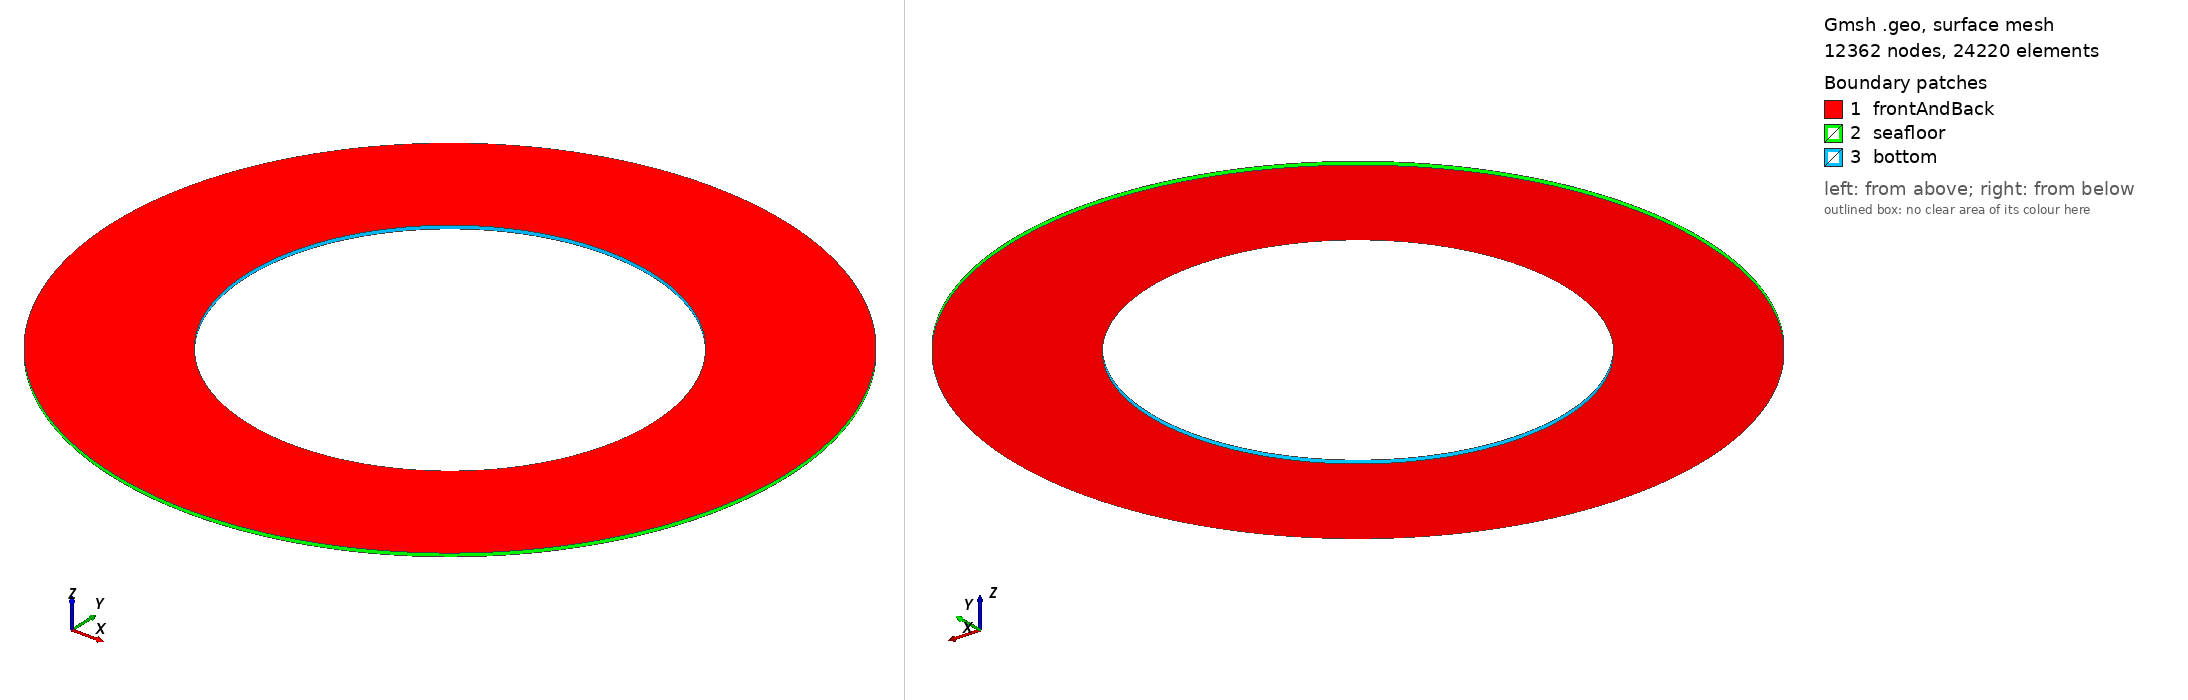

Gmsh geometry script, surface-meshed: 12362 nodes, 24220 surface elements. Boundary patches (legend numbers): 1 frontAndBack, 2 seafloor, 3 bottom. Left view from above one corner, right view from below the opposite corner. Legend entries are the model's physical surfaces. The drawing asked Gmsh for element sizes between 1% and 20% of the model's largest extent; the script's own settings can give other sizes.

=== mesh.geo (drawn) ===
SetFactory("OpenCASCADE");
lcmin=10;
R=1000;
r=600;
x0=0;
y0=0;
z0=0;
zmax=10;
Circle(1) = {x0,y0,z0, R, 0, 2*Pi};
Circle(2) = {x0,y0,z0, r, 0, 2*Pi};
//+
Curve Loop(1) = {1};
//+
Curve Loop(2) = {2};
//+
Plane Surface(1) = {1, 2};

// refine
l() = Unique(Abs(Boundary{ Surface{1}; }));
p() = Unique(Abs(Boundary{ Line{l()}; }));
Characteristic Length{p()} = lcmin;

Extrude {0, 0, zmax} {
Surface{1};
Layers{1};
Recombine;
}

Physical Volume("crust") = {1};
Physical Surface("frontAndBack") = {1,4};
Physical Surface("bottom") = {3};
Physical Surface("seafloor") = {2};
